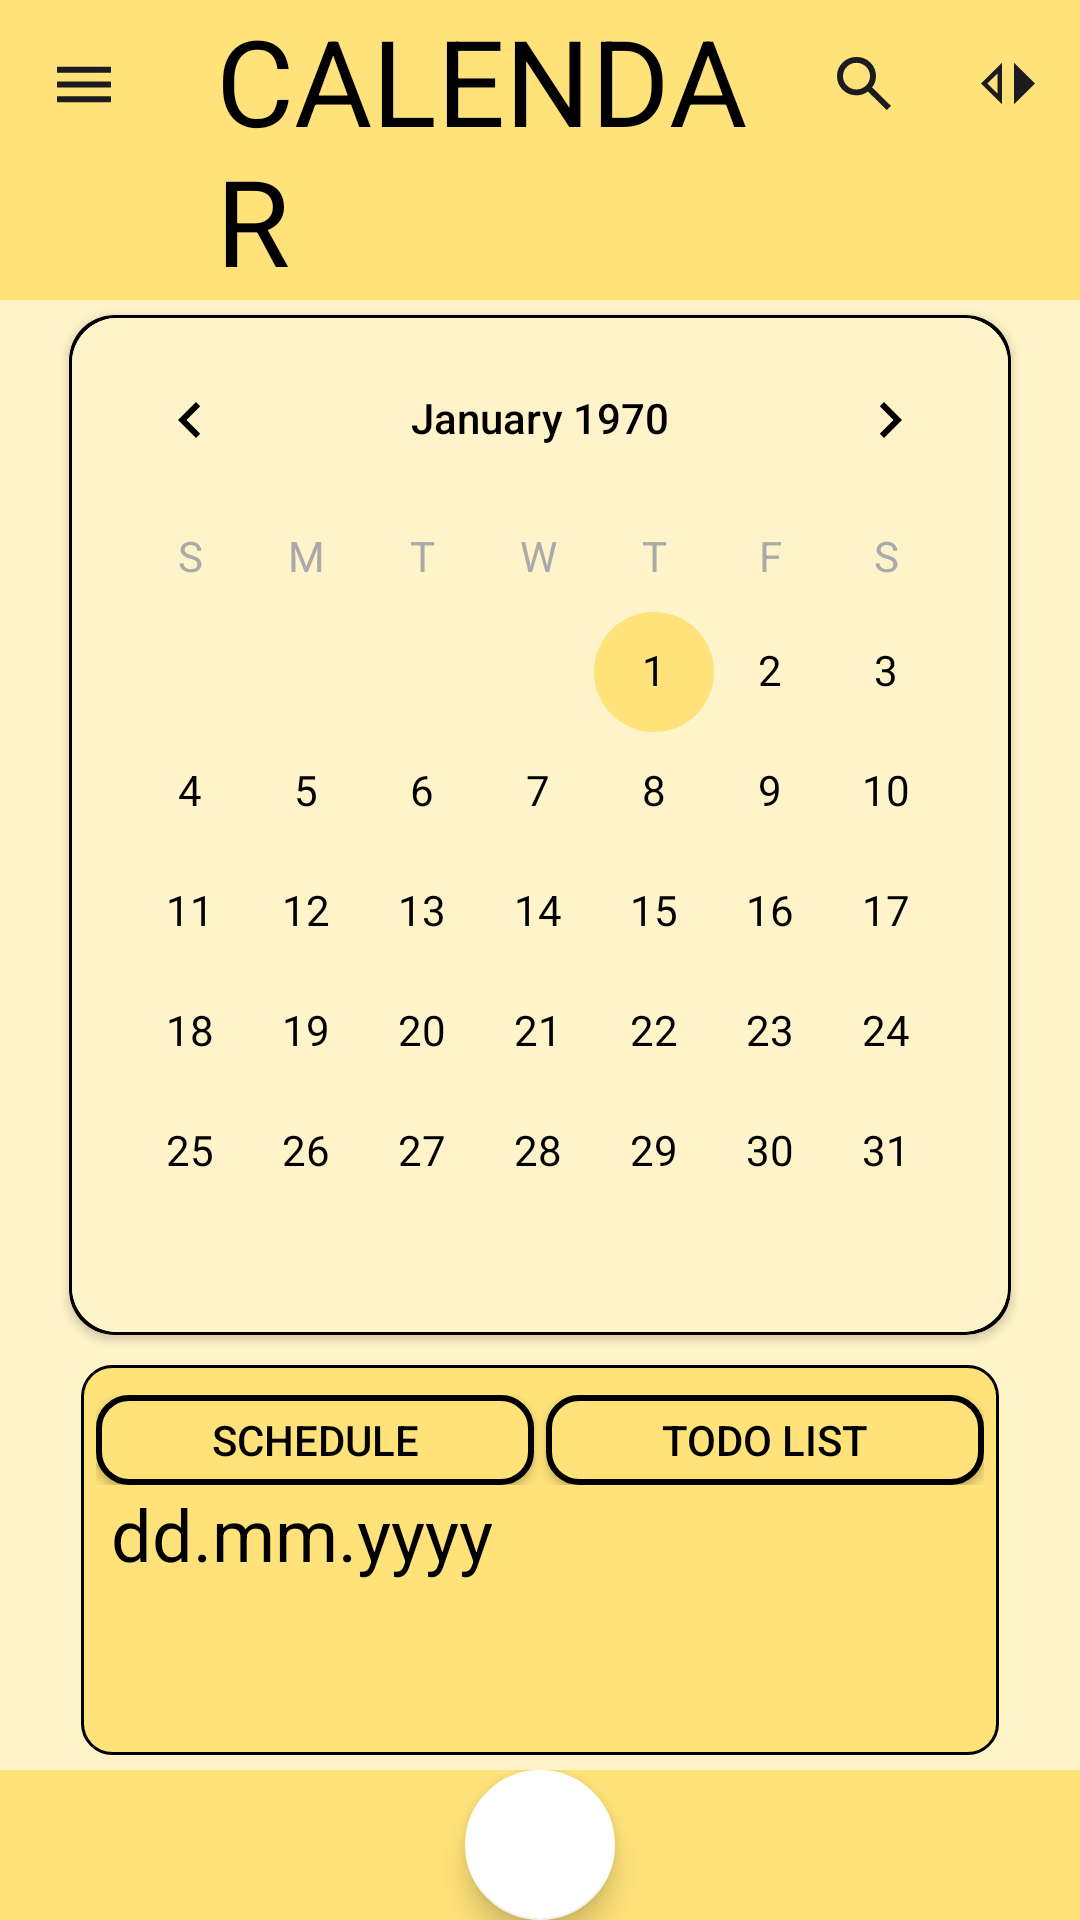

Layout XML and referenced resources for this Android screen:
<!-- AndroidManifest.xml: application theme Theme.MyApplication -->
<!-- res/layout/activity_main.xml -->
<?xml version="1.0" encoding="utf-8"?>
<RelativeLayout xmlns:android="http://schemas.android.com/apk/res/android"
    xmlns:app="http://schemas.android.com/apk/res-auto"
    xmlns:tools="http://schemas.android.com/tools"
    android:layout_width="match_parent"
    android:layout_height="match_parent"
    android:orientation="vertical"
    tools:context="cz.cvut.fel.pda.bee_calendar.activities.MainActivity"
    android:background="@color/yellow_200"
    >

    <include
        android:id="@+id/toolbar"
        layout="@layout/toolbar"
        android:layout_width="match_parent"
        android:layout_height="wrap_content"/>

    <androidx.cardview.widget.CardView
        android:id="@+id/cardView"
        android:layout_below="@id/toolbar"
        android:layout_width="match_parent"
        android:layout_height="wrap_content"
        android:layout_marginStart="23dp"
        android:layout_marginTop="5dp"
        android:layout_marginEnd="23dp"
        android:layout_marginBottom="10dp"
        app:cardCornerRadius="15dp"
        app:cardBackgroundColor="@color/black"
        >

        <androidx.cardview.widget.CardView
            android:layout_width="match_parent"
            android:layout_height="wrap_content"
            app:cardCornerRadius="15dp"
            app:cardElevation="1dp"

            android:layout_marginStart="1dp"
            android:layout_marginTop="1dp"
            android:layout_marginEnd="1dp"
            android:layout_marginBottom="1dp"
            app:cardBackgroundColor="@color/yellow_200"
            >


            <CalendarView
                android:id="@+id/calendarView"
                android:layout_width="match_parent"
                android:layout_height="wrap_content"
                android:background="@color/yellow_200"
                android:dateTextAppearance="@style/CalenderViewDateCustomText"
                android:elevation="5dp"
                android:theme="@style/CalenderViewCustomInvisible"
                android:weekDayTextAppearance="@style/CalenderViewWeekCustomText" />

        </androidx.cardview.widget.CardView>

    </androidx.cardview.widget.CardView>

    <LinearLayout
        android:id="@+id/cardView2"
        android:layout_width="match_parent"
        android:layout_height="match_parent"
        android:layout_below="@id/cardView"
        android:layout_above="@id/bottomNav"
        android:orientation="vertical"
        android:background="@drawable/round_shapes"
        android:layout_marginStart="27dp"
        android:layout_marginEnd="27dp"
        android:layout_marginBottom="5dp">


        <LinearLayout
            android:layout_width="match_parent"
            android:layout_height="30dp"
            android:orientation="horizontal"
            >

            <android.widget.Button
                android:layout_width="0dp"
                android:layout_height="wrap_content"
                android:layout_weight="1"
                android:text="schedule"
                android:layout_marginEnd="2dp"
                android:textColor="@color/black"
                android:background="@drawable/button_shapes"
                />

            <android.widget.Button
                android:layout_width="0dp"
                android:layout_height="wrap_content"
                android:layout_weight="1"
                android:text="todo list"
                android:layout_marginStart="2dp"
                android:background="@drawable/button_shapes"
                />



        </LinearLayout>


            <LinearLayout
                android:layout_width="match_parent"
                android:layout_height="match_parent"
                android:orientation="vertical">
                <TextView
                    android:id="@+id/idTVDate"
                    android:layout_width="wrap_content"
                    android:layout_height="wrap_content"
                    android:text="dd.mm.yyyy"
                    android:textSize="24dp"
                    android:layout_marginHorizontal="5dp"
                    />
                <androidx.constraintlayout.widget.ConstraintLayout
                    android:id="@+id/l"
                    android:layout_width="match_parent"
                    android:layout_height="match_parent">

                    <androidx.recyclerview.widget.RecyclerView
                        android:id="@+id/recyclerview"
                        android:layout_width="0dp"
                        android:layout_height="0dp"
                        tools:listitem="@layout/schedule_fragment"
                        android:padding="10dp"
                        app:layout_constraintBottom_toBottomOf="parent"
                        app:layout_constraintLeft_toLeftOf="parent"
                        app:layout_constraintRight_toRightOf="parent"
                        app:layout_constraintTop_toTopOf="parent"
                        />

                </androidx.constraintlayout.widget.ConstraintLayout>

















            </LinearLayout>
    </LinearLayout>


    <FrameLayout
        android:id="@+id/container"
        android:layout_width="match_parent"
        android:layout_height="match_parent"
        android:layout_above="@+id/bottomNav"
        android:layout_below="@id/toolbar"/>

    <androidx.coordinatorlayout.widget.CoordinatorLayout
        android:id="@+id/bottomNav"
        android:layout_width="match_parent"
        android:layout_height="50dp"

        android:layout_alignParentBottom="true"
        app:layout_constraintBottom_toBottomOf="parent"
        app:layout_constraintEnd_toEndOf="parent"
        app:layout_constraintHorizontal_bias="0.5"
        app:layout_constraintStart_toStartOf="parent"
        >

        <com.google.android.material.bottomappbar.BottomAppBar
            android:id="@+id/bottomAppBar"
            android:layout_width="match_parent"
            android:layout_height="match_parent"
            android:layout_gravity="bottom"

            android:backgroundTint="@color/yellow_500"
            android:layout_alignParentBottom="true"
            app:fabAlignmentMode="center">

            <com.google.android.material.bottomnavigation.BottomNavigationView
                android:id="@+id/bottomNavigationView"
                android:layout_width="match_parent"
                android:layout_height="match_parent"
                android:background="@android:color/transparent"
                app:elevation="0dp"
                />

        </com.google.android.material.bottomappbar.BottomAppBar>

        <com.google.android.material.floatingactionbutton.FloatingActionButton
            android:id="@+id/fab"
            android:layout_width="wrap_content"
            android:layout_height="wrap_content"

            android:background="@null"
            android:contentDescription="add_activity"
            android:scrollbarAlwaysDrawHorizontalTrack="false"

            app:backgroundTint="@color/white"
            app:fabCustomSize="64dp"
            app:fabSize="auto"
            android:layout_gravity="center"
            app:layout_anchorGravity="center"
            app:maxImageSize="36dp" />
    </androidx.coordinatorlayout.widget.CoordinatorLayout>



</RelativeLayout>
<!-- res/layout/toolbar.xml (included above) -->
<?xml version="1.0" encoding="utf-8"?>
    <androidx.appcompat.widget.Toolbar
    xmlns:android="http://schemas.android.com/apk/res/android"
    xmlns:app="http://schemas.android.com/apk/res-auto"
    xmlns:tools="http://schemas.android.com/tools"
        android:id="@+id/toolbar"
        android:layout_width="match_parent"
        android:layout_height="50dp"
        android:background="@color/yellow_500"
        android:minHeight="?attr/actionBarSize"
        android:theme="?attr/actionBarTheme"
        app:layout_constraintEnd_toEndOf="parent"
        app:layout_constraintStart_toStartOf="parent"
        app:layout_constraintTop_toTopOf="parent"
        app:titleTextAppearance="@id/title"
        app:navigationIcon="@drawable/ic_menu_black"
        app:menu="@menu/nav_menu"
        >
        <TextView
            android:id="@+id/title1"
            android:layout_width="wrap_content"
            android:layout_height="wrap_content"
            android:layout_marginStart="0dp"
            android:text="@string/toolbar_name"
            android:layout_gravity="center_horizontal"
            android:textSize="40sp" />
    </androidx.appcompat.widget.Toolbar>
<!-- res/layout/schedule_fragment.xml (included above) -->
<?xml version="1.0" encoding="utf-8"?>
<LinearLayout xmlns:android="http://schemas.android.com/apk/res/android"
    xmlns:tools="http://schemas.android.com/tools"
    android:orientation="horizontal"
    android:layout_width="match_parent"
    android:layout_height="wrap_content"
    android:padding="5dp"
    android:background="@color/yellow_500">

    <LinearLayout
        android:layout_width="2dp"
        android:layout_height="match_parent"
        android:background="@color/black"
        />

    <LinearLayout
        android:layout_width="wrap_content"
        android:layout_height="wrap_content"
        android:orientation="vertical"
        android:paddingStart="5dp"
        android:paddingEnd="5dp">

        <TextView
            android:id="@+id/timeFrom"
            android:layout_width="wrap_content"
            android:layout_height="0dp"
            android:layout_weight="1"
            android:text="hh:mm"
            android:textSize="25dp"/>

        <TextView
            android:id="@+id/timeTo"
            android:layout_width="wrap_content"
            android:layout_height="0dp"
            android:layout_weight="1"
            android:text="hh:mm"
            android:textSize="25dp"/>

    </LinearLayout>

    <LinearLayout
        android:layout_width="wrap_content"
        android:layout_height="match_parent"
        android:paddingStart="10dp"
        android:paddingEnd="5dp">

        <TextView
            android:id="@+id/eventName"
            android:layout_width="wrap_content"
            android:layout_height="wrap_content"
            android:text="event name"
            android:textSize="25dp"
            android:layout_gravity="center_vertical"
            />
    </LinearLayout>



</LinearLayout>
<!-- res/layout/scroll_view_main_activity.xml (included above) -->
<?xml version="1.0" encoding="utf-8"?>
<ScrollView xmlns:android="http://schemas.android.com/apk/res/android"
    android:layout_width="match_parent"
    android:layout_height="wrap_content"
    >
    <LinearLayout
        android:id="@+id/fragments"
        android:layout_width="match_parent"
        android:layout_height="wrap_content"
        android:orientation="vertical">
        <include
            layout="@layout/schedule_fragment"
            />

    </LinearLayout>

</ScrollView>
<!-- resources referenced by this layout -->
<resources>
  <color name="black">#FF000000</color>
  <color name="white">#FFFFFFFF</color>
  <color name="yellow_200">#FFF3C9</color>
  <color name="yellow_500">#FFE279</color>
  <!-- drawable button_shapes (drawable) -->
  <?xml version="1.0" encoding="utf-8"?>
  <shape xmlns:android="http://schemas.android.com/apk/res/android">
      <corners android:radius="10dp" />
  
      <stroke
          android:width="2dp"
          android:color="@color/black" />
      <solid
          android:color="@color/yellow_500"
          />
  
  </shape>
  <!-- drawable ic_menu_black (drawable) -->
  <vector xmlns:android="http://schemas.android.com/apk/res/android"
      android:width="24dp"
      android:height="25dp"
      android:viewportWidth="24"
      android:viewportHeight="25">
      <group>
          <clip-path
              android:pathData="M0 .7H24V24.32H0z"/>
          <group>
              <path
                  android:fillColor="#FF1C1B1F"
                  android:pathData="M3 18.41v-1.97h18v1.97H3Zm0-4.92v-1.97h18v1.97H3Zm0-4.92V6.6h18v1.97H3Z"/>
          </group>
      </group>
  </vector>
  <!-- drawable round_shapes (drawable) -->
  <?xml version="1.0" encoding="utf-8"?>
  <shape xmlns:android="http://schemas.android.com/apk/res/android">
      <corners android:radius="10dp" />
      <padding
          android:top="10dp"
          android:left="5dp"
          android:bottom="10dp"
          android:right="5dp" />
      <stroke
          android:width="1dp"
          android:color="@color/black" />
      <solid
          android:color="@color/yellow_500"/>
  
  </shape>
  <string name="toolbar_name">CALENDAR</string>
  <style name="CalenderViewCustomInvisible" parent="Theme.AppCompat">
          <item name="colorAccent">@color/yellow_500</item>
          <item name="colorPrimary">@color/black</item>
          <item name="android:textColorPrimary">@color/black</item>
      </style>
  <style name="CalenderViewDateCustomText" parent="android:TextAppearance.DeviceDefault.Small">
          <item name="android:textColor">@android:color/black</item>
      </style>
  <style name="CalenderViewWeekCustomText" parent="android:TextAppearance.DeviceDefault.Small">
          <item name="android:textColor">@android:color/darker_gray</item>
      </style>
  <style name="Theme.MyApplication" parent="Theme.MaterialComponents.DayNight.NoActionBar">
          
          <item name="colorPrimary">@color/purple_700</item>
          <item name="colorOnPrimary">@color/yellow_200</item>
  
          <item name="borderWidth">15px</item>
          
          <item name="colorSecondary">@color/yellow_500</item>
          <item name="colorOnSecondary">@color/black</item>
          
          <item name="android:statusBarColor">?attr/colorPrimaryVariant</item>
  
          <item name="android:textColor">@color/black</item>
          <item name="android:calendarTextColor">@color/black</item>
  
          <item name="android:timePickerStyle">@style/MyTimePickerStyle</item>
          
      </style>
  <color name="purple_700">#FF3700B3</color>
  <style name="MyTimePickerStyle">
          <item name="android:timePickerMode">spinner</item>
      </style>
</resources>
